Labelled photos from "dataset_segmented", an image-classification folder in Suneesh-Vinayaga/pneumonia-detection. The possible labels are: normal, pneumonia.

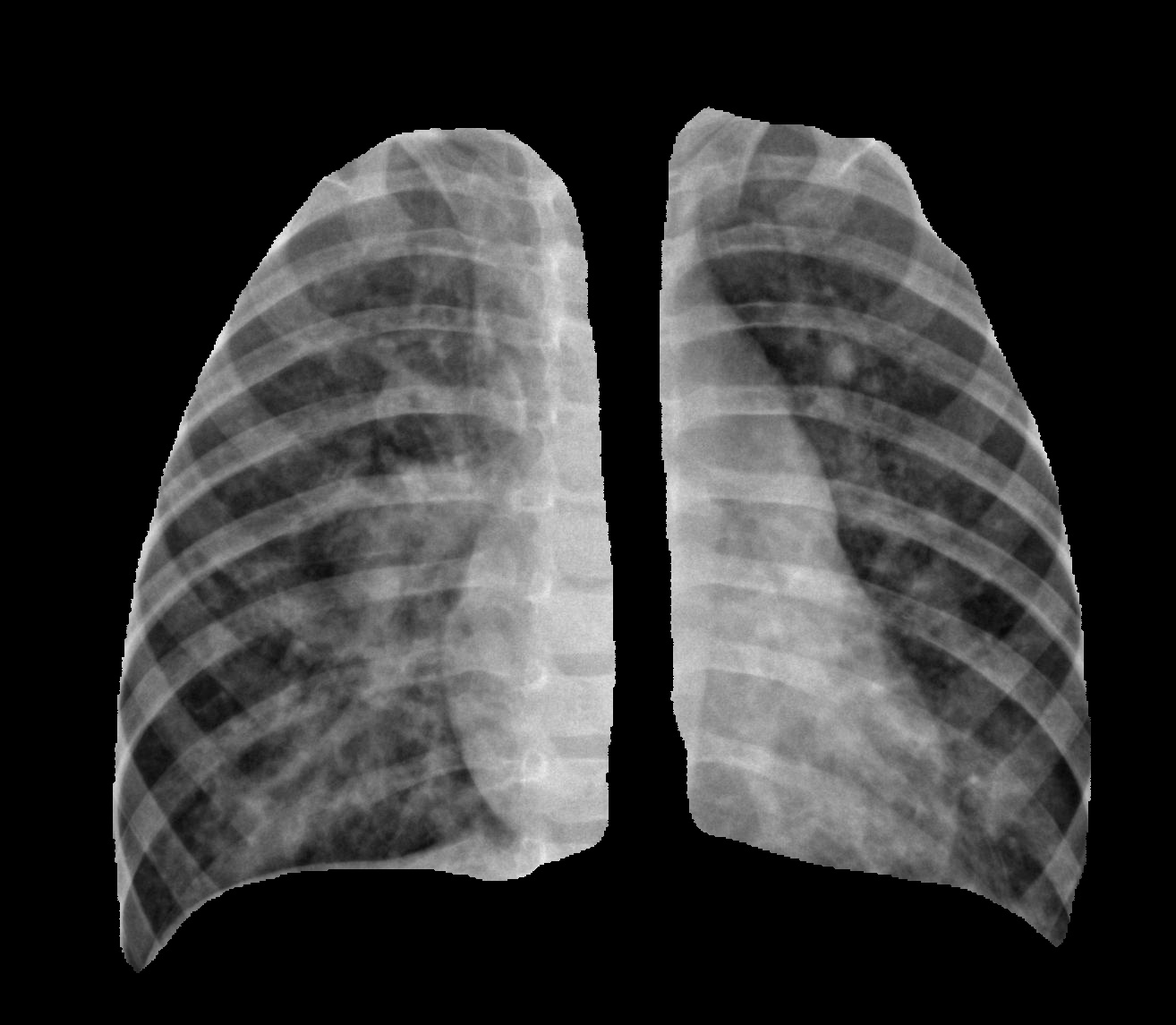
Label: pneumonia

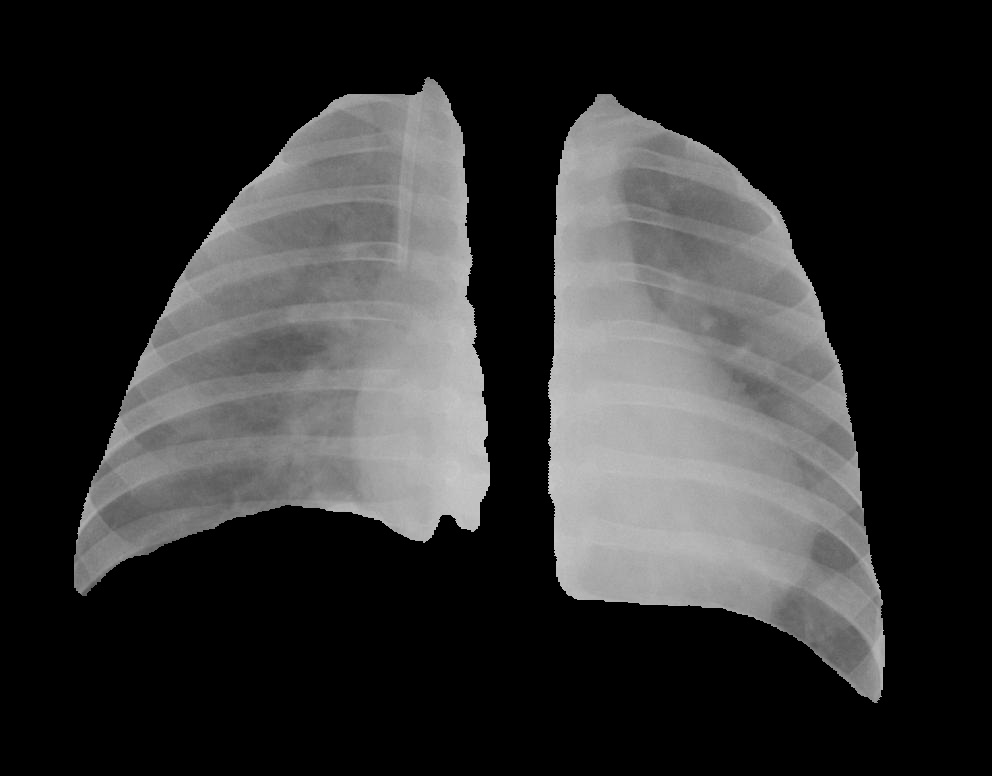
Label: pneumonia

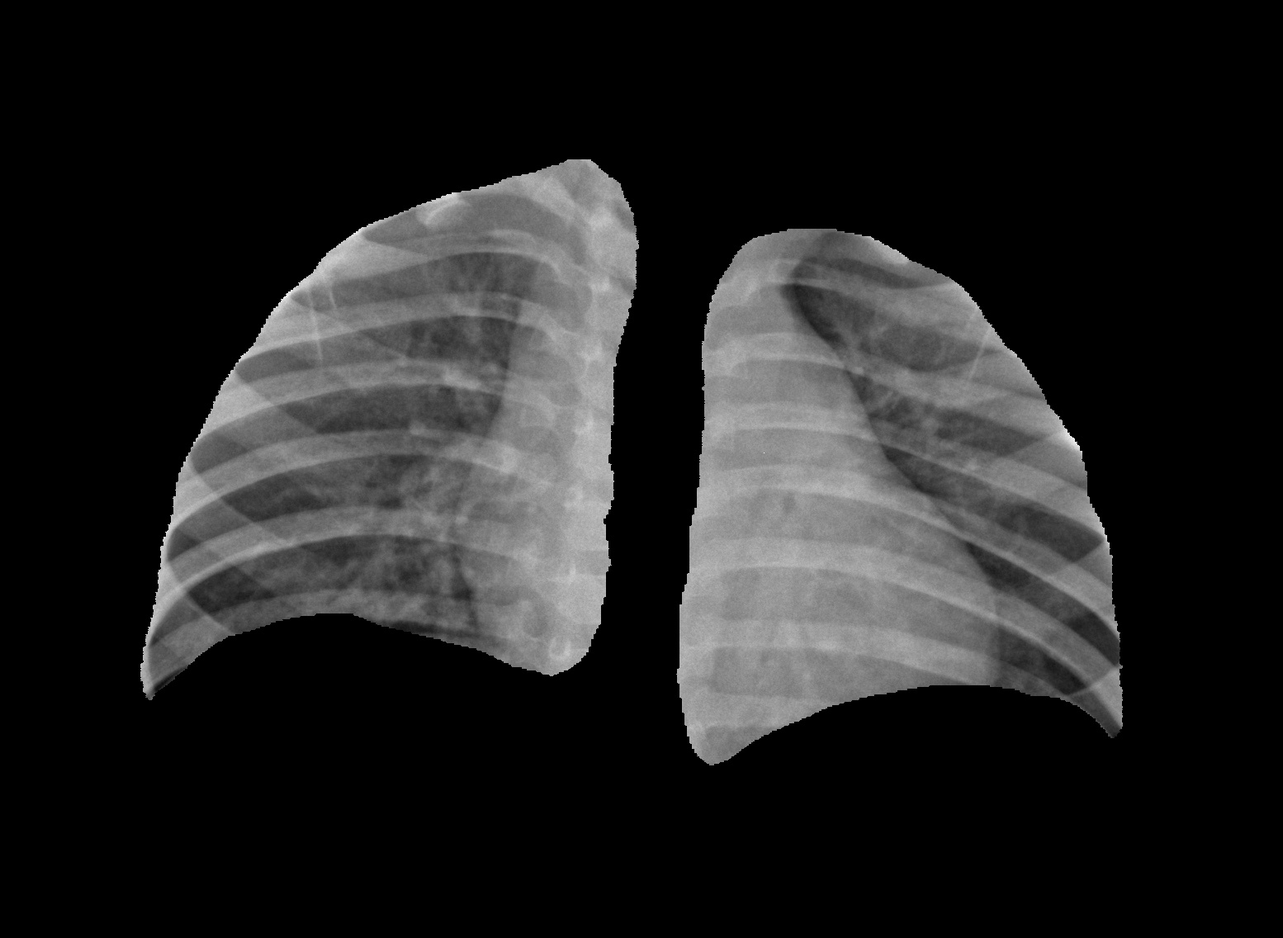
Label: normal

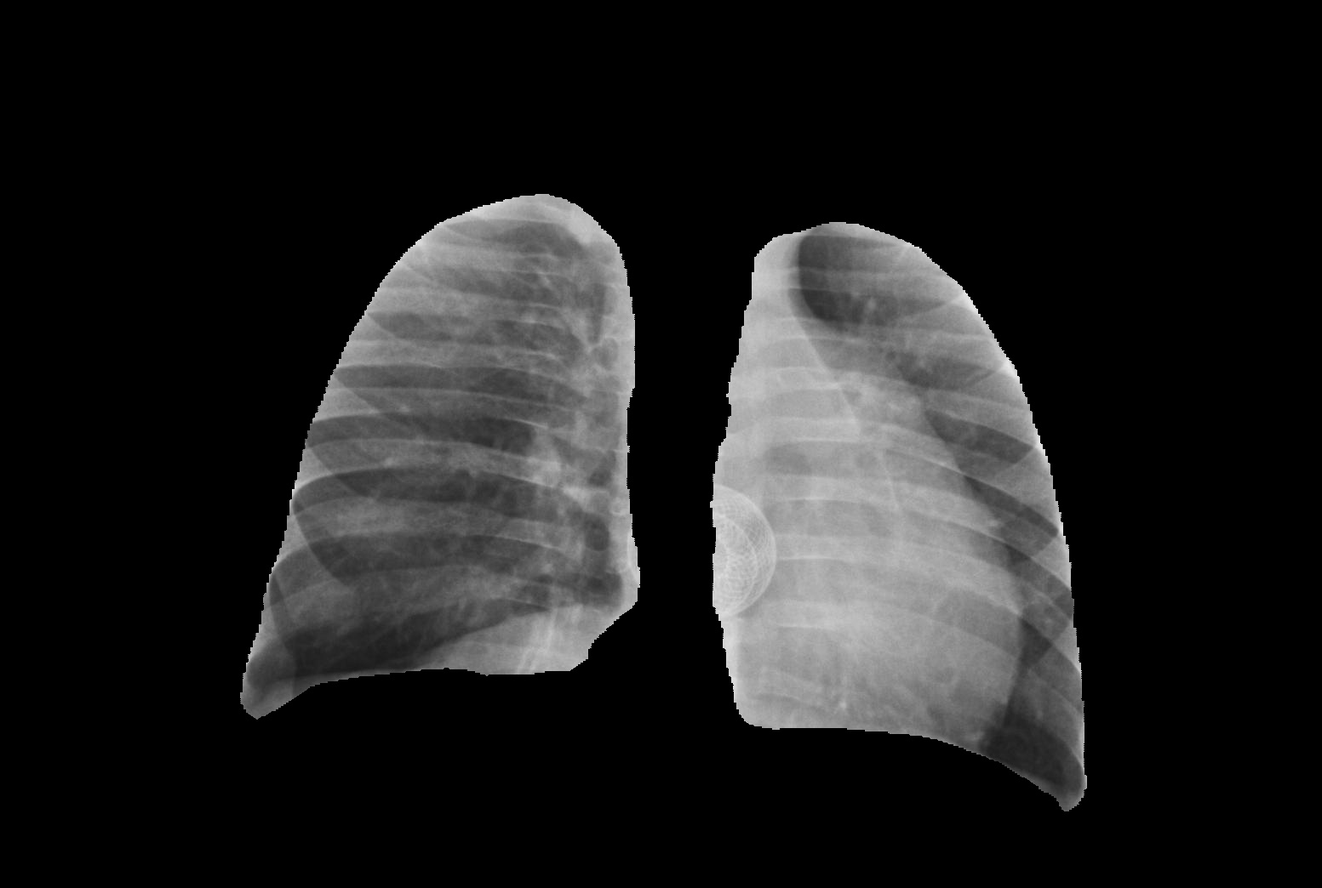
Label: pneumonia

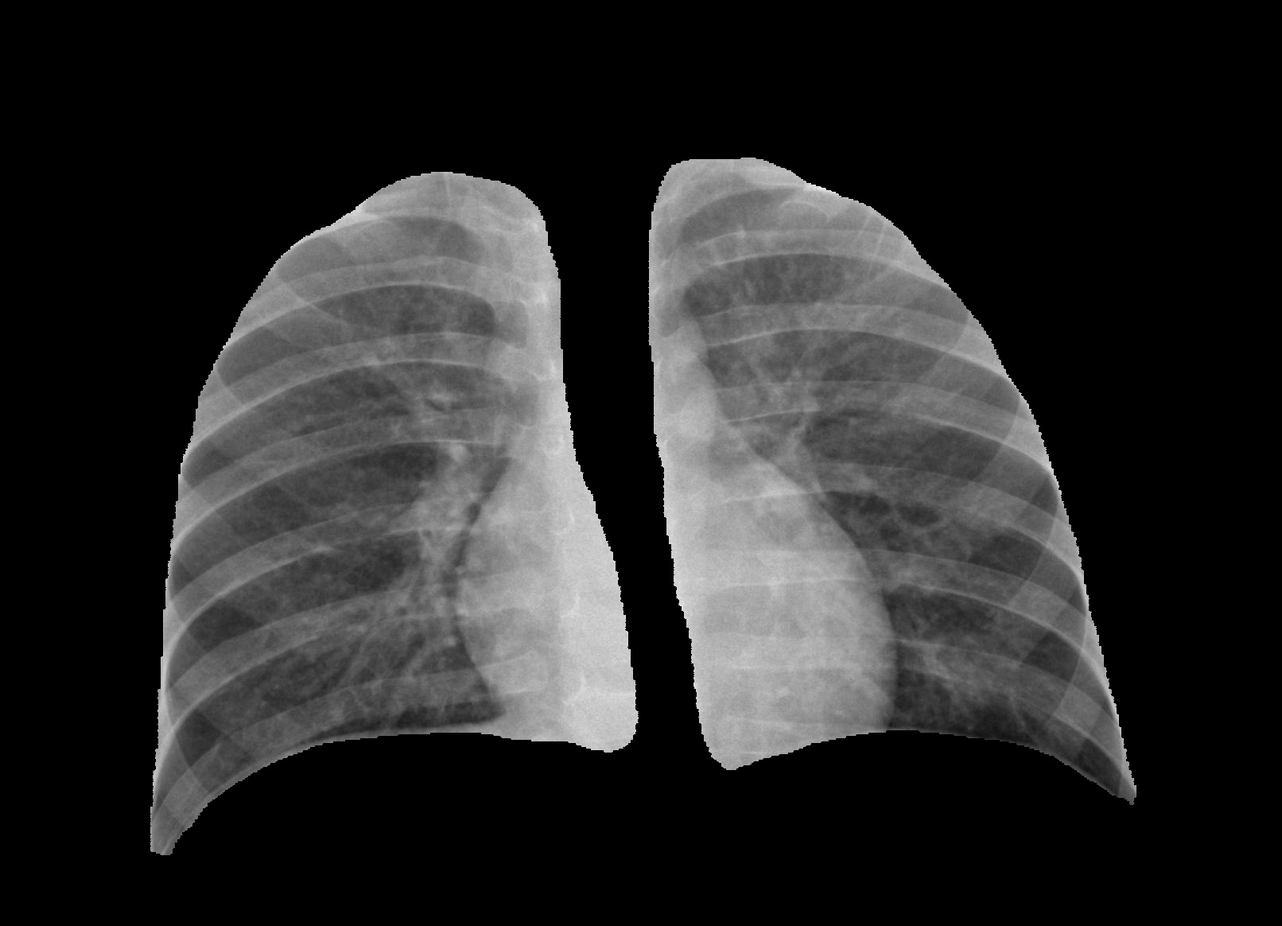
Label: normal

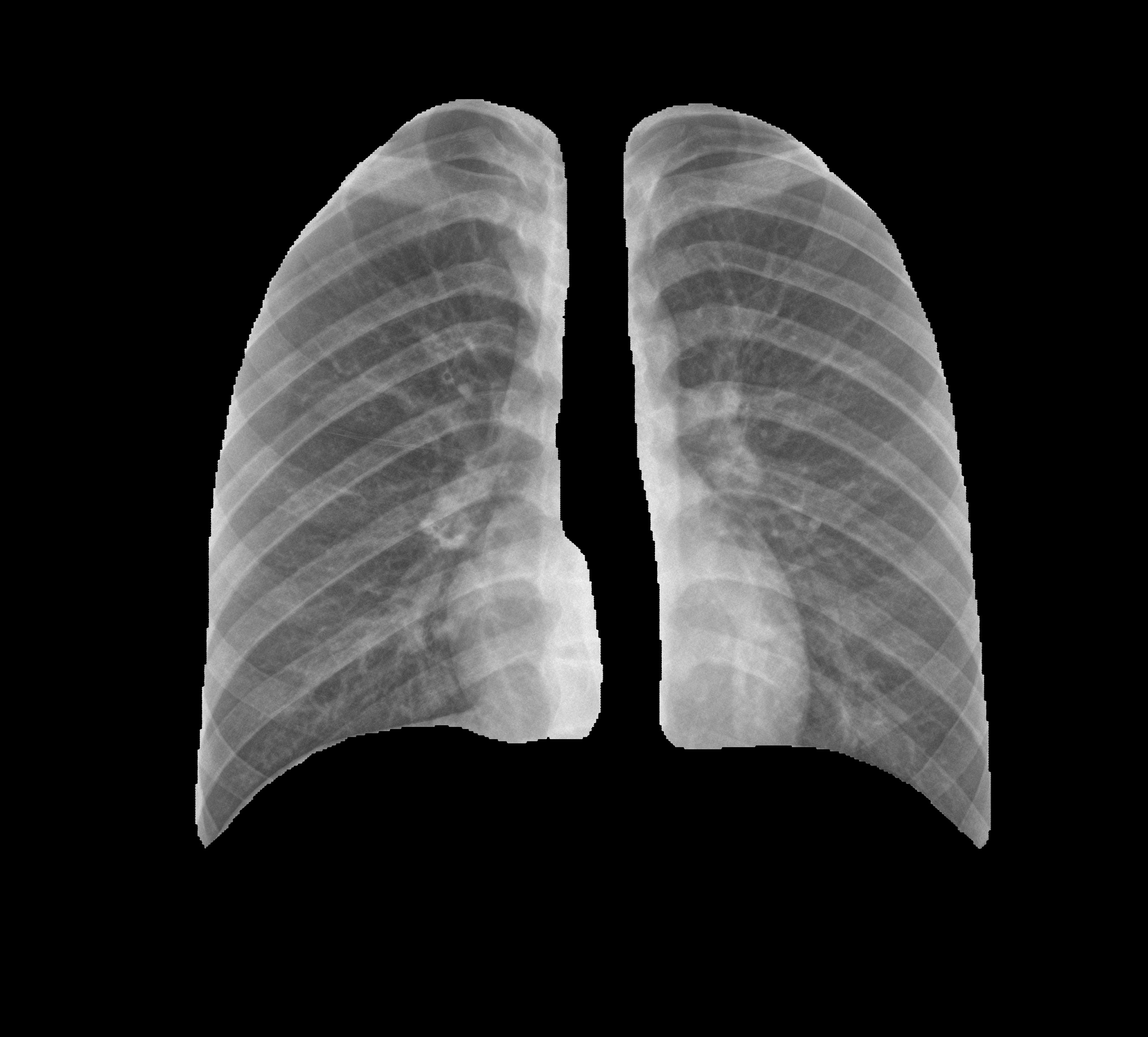
Label: normal
